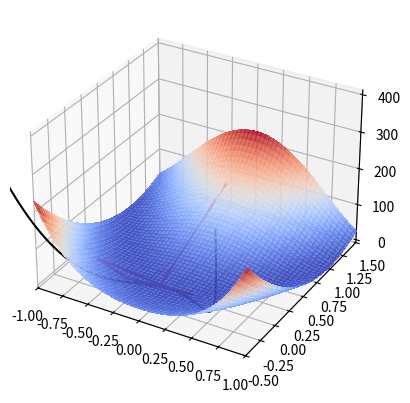
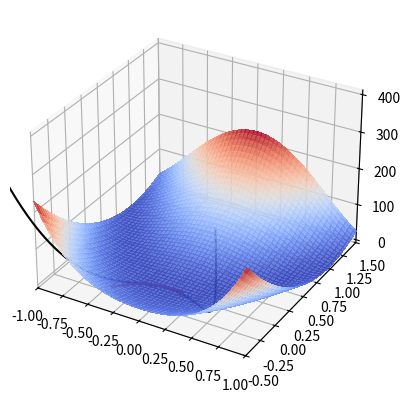
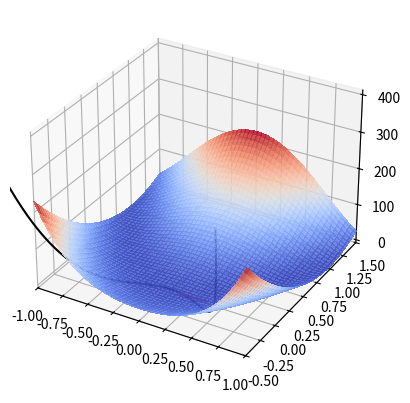
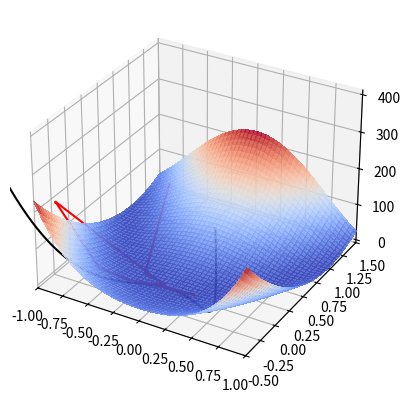
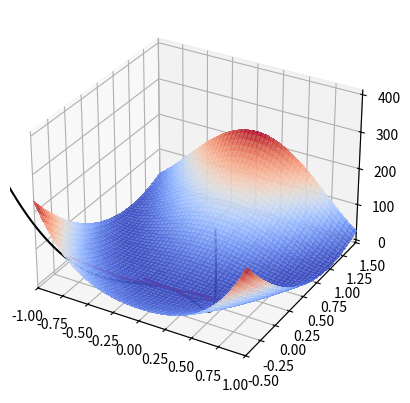
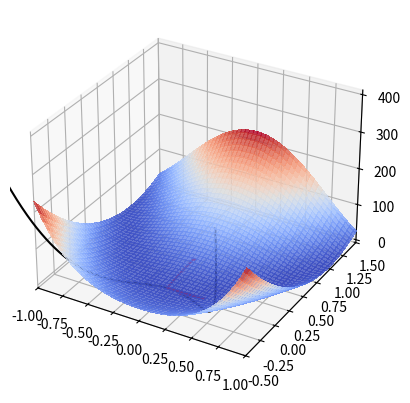
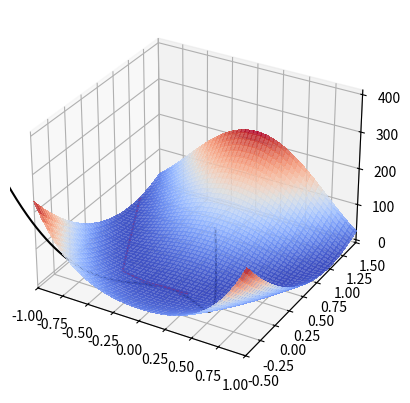
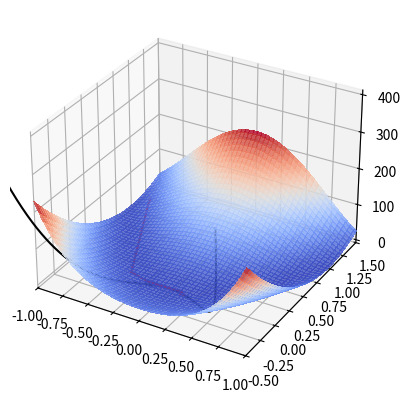
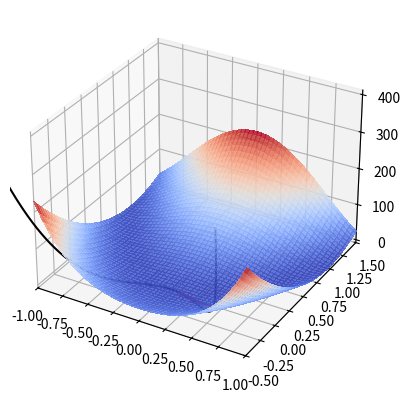
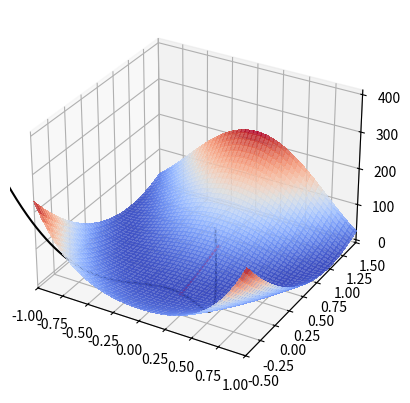

These charts were generated, in order, by the following Python code:
import numpy as np
import matplotlib.pyplot as plt
from matplotlib import cm
import random

random.seed(85377666522016058)

eps = 1e-9

def newton_steps(f, grad, hess_inv, x):
    points = [x]
    while True:
        delta = hess_inv(x) @ grad(x)
        if np.linalg.norm(delta) < eps:
            return points
        x = x - delta
        points.append(x)


# minimize f while g(x) = 0
def limited_newton(f, f_grad, f_hess, g, g_grad, g_hess, limits, points=10):
    # L(x, l) = f(x) - l * g(x)
    # grad L = [grad f - l * grad g, -g]
    # H_L = [
    #     [H_f - l * H_g, -grad g],
    #     [-grad g,       0]
    # ]
    def l(xl):
        x = xl[:-1]
        l = xl[-1]
        return f(x) - l * g(x)
    def l_grad(xl):
        x = xl[:-1]
        l = xl[-1]
        return np.append(f_grad(x) - l * g_grad(x), [-g(x)])
    def l_hess(xl):
        x = xl[:-1]
        l = xl[-1]
        neg_g_grad = -g_grad(x)
        return [
            *np.append(np.array(f_hess(x) - l * g_hess(x)), np.transpose([neg_g_grad]), axis=1),
            np.array([*neg_g_grad, 0])
        ]
    l_hess_inv = lambda xl: np.linalg.inv(l_hess(xl))
    traces = []
    for i in range(points):
        point = np.append(np.array(list(map(lambda x: random.uniform(*x), limits))), random.uniform(-1, 1))
        traces.append(np.array(newton_steps(l, l_grad, l_hess_inv, point)))
    return traces


def rosenbrock(xy):
    x = xy[0]
    y = xy[1]
    return (1 - x) ** 2 + 100 * (y - x ** 2) ** 2

def rosenbrock_grad(xy):
    x = xy[0]
    y = xy[1]
    return np.array([400 * x ** 3 - 400 * x * y + 2 * x - 2, 200 * y - 200 * x ** 2])

def rosenbrock_hess(xy):
    x = xy[0]
    y = xy[1]
    return np.array([
        [1200 * x ** 2 - 400 * y + 2, -400 * x],
        [-400 * x,                    200]
    ])

def limit(xy):
    x = xy[0]
    y = xy[1]
    return x ** 2 + y

def limit_grad(xy):
    x = xy[0]
    y = xy[1]
    return np.array([2 * x, 1])

def limit_hess(xy):
    x = xy[0]
    y = xy[1]
    return np.array([
        [2, 0],
        [0, 0]
    ])

# traces = limited_newton(rosenbrock, rosenbrock_grad, rosenbrock_hess, limit, limit_grad, limit_hess, newton_steps(1, stop_by_epsilon(1e-9)), limits=((-1, 1), (-.5, 1.5)), points=10)
traces = limited_newton(rosenbrock, rosenbrock_grad, rosenbrock_hess, limit, limit_grad, limit_hess, limits=((-1, 1), (-.5, 1.5)), points=10)

x = np.linspace(-1, 1, 100)
y = np.linspace(-.5, 1.5, 100)
x, y = np.meshgrid(x, y)
z = rosenbrock((x, y))

xl = np.linspace(-1, 1, 100)
yl = -xl ** 2
zl = rosenbrock((xl, yl))

for i, trace in enumerate(traces):
    fig = plt.figure()
    ax = plt.axes(projection='3d')
    ax.set_xlim([-1, 1])
    ax.set_ylim([-.5, 1.5])
    ax.plot_surface(x, y, z, cmap=cm.coolwarm, linewidth=0, antialiased=False, alpha=.8)
    ax.plot(xl, yl, zl, color="black")
    trace_x = trace[:, 0]
    trace_y = trace[:, 1]
    # ignoring l parameter
    trace_z = np.array([rosenbrock((trace_x[i], trace_y[i])) for i in range(len(trace_x))])
    ax.plot(trace_x, trace_y, trace_z, c='red', marker='o', markersize=1)
    print(trace[0], '-->', trace[-1], "steps:", len(trace))
plt.show()
